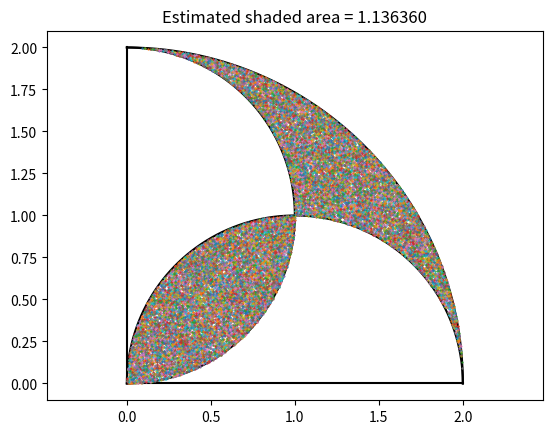

This chart was generated by the following Python code:

"""
Estimate the shaded red area from the MindYourDecisions problem
using a Monte Carlo simulation.

Video:
https://youtu.be/ouc6iX4dlMw?si=rcrGMFD60QXKhqWA

Author: Jim McCleery
Date: March 30, 2026
Location: Kona, HI

Approach
--------
We sample random points uniformly in the 2 x 2 square in the first quadrant.

A sampled point is considered only if it lies inside the quarter-circle
of radius 2 centered at the origin.

Within that quarter-circle, the shaded region is the set of points that are:
    - inside both semicircles, or
    - outside both semicircles

So this is an XOR-style boundary problem, except the shaded region is where
membership in the two semicircles matches.
"""

from math import pi
from random import uniform

import numpy as np
import matplotlib.pyplot as plt


def plot_line(x1, y1, x2, y2):
    """Plot a line segment between two points."""
    plt.plot([x1, x2], [y1, y2], "k-")


def plot_partial_circle(cx, cy, radius, start_angle, stop_angle, num_points=800):
    """
    Plot a circular arc.

    Parameters
    ----------
    cx, cy : float
        Center of the circle.
    radius : float
        Circle radius.
    start_angle, stop_angle : float
        Start and stop angles in radians.
    num_points : int
        Number of points used to draw the arc.
    """
    angles = np.linspace(start_angle, stop_angle, num_points)
    x = cx + radius * np.cos(angles)
    y = cy + radius * np.sin(angles)
    plt.plot(x, y, "k-")


def main():
    """Run the Monte Carlo simulation and display the geometry."""
    # ------------------------------------------------------------------
    # Key geometry points
    # ------------------------------------------------------------------
    # Quarter-circle center
    x0, y0 = 0, 0

    # Center of the bottom semicircle
    x1, y1 = 1, 0

    # Endpoints for the horizontal radius / boundary
    x2, y2 = 2, 0

    # Endpoints for the vertical radius / boundary
    x3, y3 = 0, 2

    # Center of the left semicircle
    x4, y4 = 0, 1

    # ------------------------------------------------------------------
    # Draw the fixed geometry
    # ------------------------------------------------------------------
    # Quarter-circle of radius 2 in the first quadrant
    plot_partial_circle(x0, y0, 2, 0, pi / 2)

    # Bottom semicircle of radius 1 centered at (1, 0)
    plot_partial_circle(x1, y1, 1, 0, pi)

    # Left semicircle of radius 1 centered at (0, 1)
    plot_partial_circle(x4, y4, 1, -pi / 2, pi / 2)

    # Bounding radii of the quarter-circle
    plot_line(x0, y0, x2, y2)
    plot_line(x0, y0, x3, y3)

    # ------------------------------------------------------------------
    # Monte Carlo sampling
    # ------------------------------------------------------------------
    # We sample uniformly in the 2x2 square [0, 2] x [0, 2].
    # The area of this square is 4, so:
    #
    #   estimated shaded area = (hits / throws) * 4
    #
    # Points outside the quarter-circle are simply ignored, but they still
    # count as part of the uniform sampling over the full square.
    throws = 100_000
    hits = 0

    for _ in range(throws):
        x = uniform(0, 2)
        y = uniform(0, 2)

        # Keep only points inside the quarter-circle x^2 + y^2 <= 4.
        if x * x + y * y > 4:
            continue

        # Test membership in the two semicircles.
        in_left_semi = (x - x4) ** 2 + (y - y4) ** 2 < 1
        in_bottom_semi = (x - x1) ** 2 + (y - y1) ** 2 < 1

        # The shaded region consists of points that are either:
        #   - in both semicircles, or
        #   - in neither semicircle
        #
        # In other words, shaded points are those for which the two
        # membership tests agree.
        if in_left_semi == in_bottom_semi:
            plt.plot(x, y, ".", markersize=1)
            hits += 1

    estimated_area = (hits / throws) * 4

    # ------------------------------------------------------------------
    # Final plot formatting
    # ------------------------------------------------------------------
    plt.title(f"Estimated shaded area = {estimated_area:.6f}")
    plt.axis("equal")
    plt.show()


if __name__ == "__main__":
    main()
